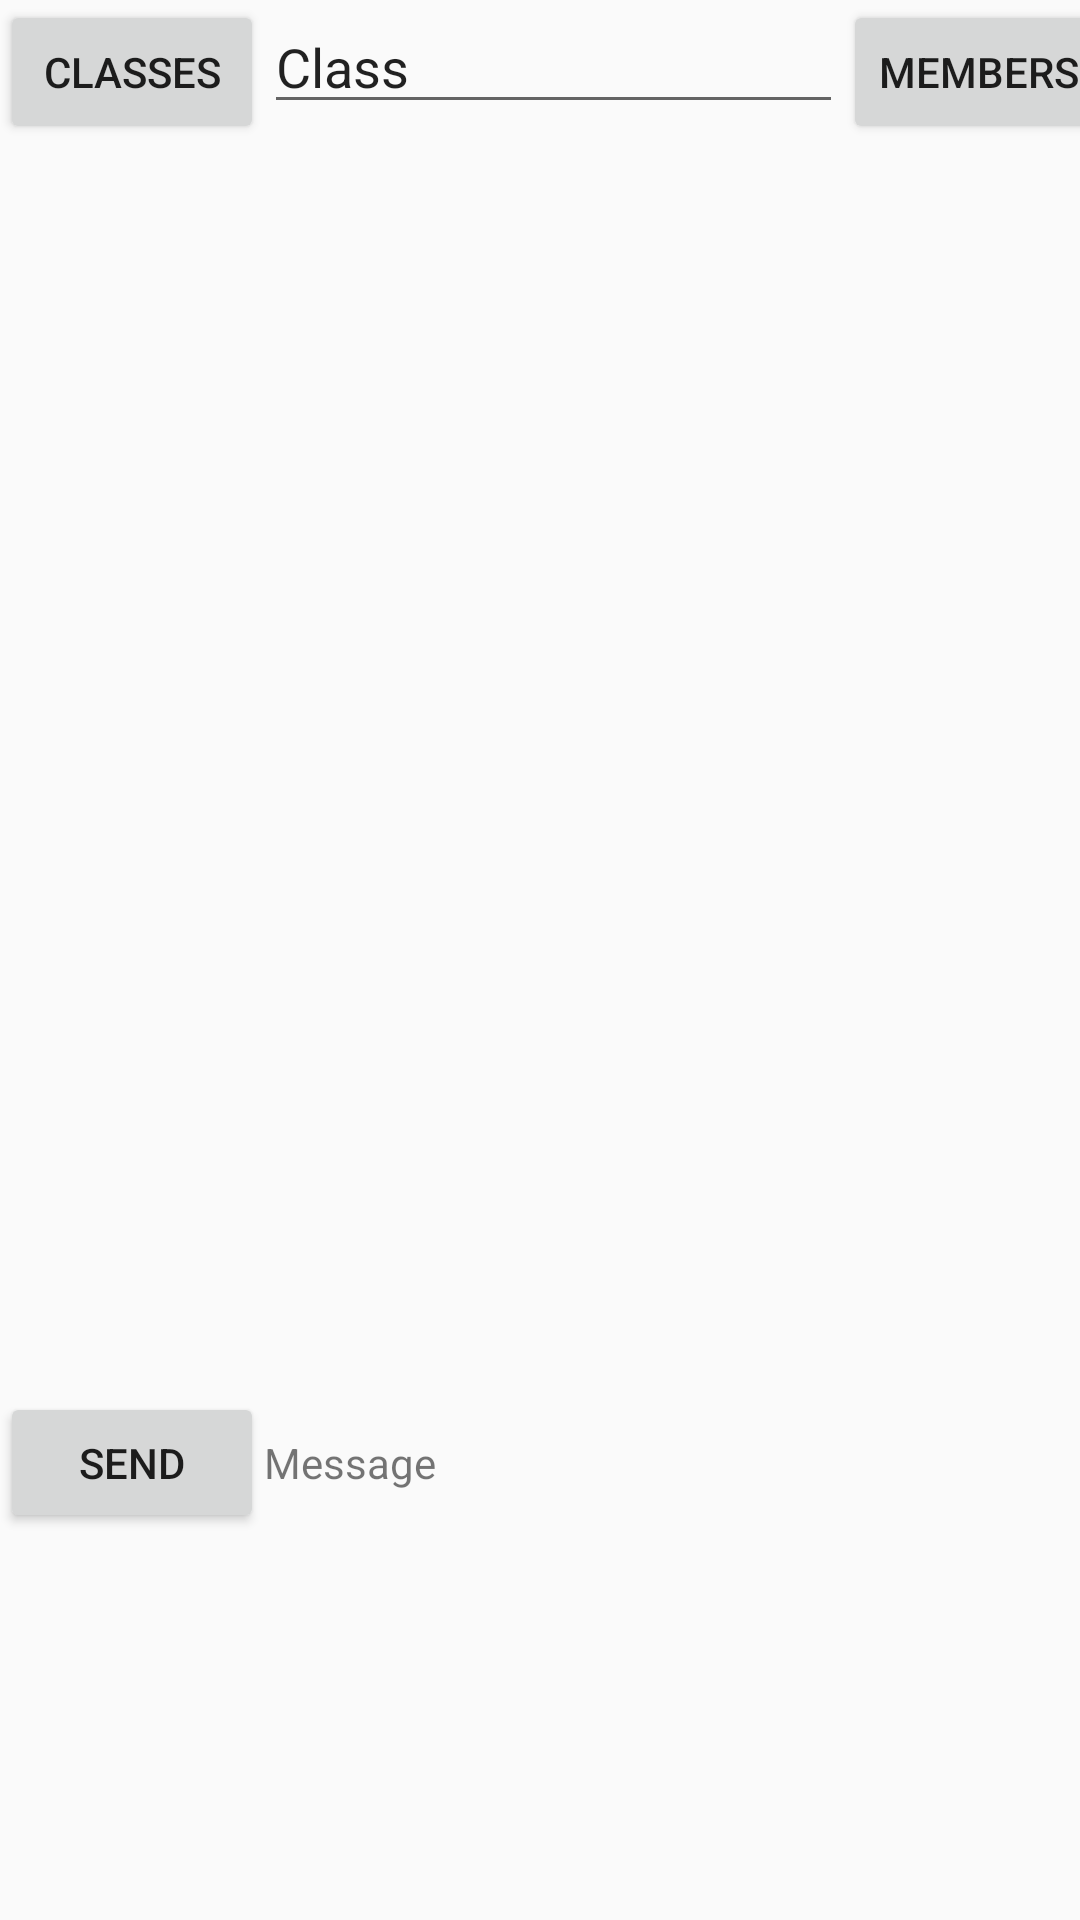

Produce the Android XML layout that renders to this screen, including the resource entries it uses.
<!-- AndroidManifest.xml: application theme AppTheme -->
<!-- res/layout/class_chatroom.xml -->
<?xml version="1.0" encoding="utf-8"?>
<android.support.constraint.ConstraintLayout
    xmlns:android="http://schemas.android.com/apk/res/android"
    xmlns:app="http://schemas.android.com/apk/res-auto"
    xmlns:tools="http://schemas.android.com/tools"
    android:layout_width="match_parent"
    android:layout_height="match_parent">

    <LinearLayout
        android:layout_width="386dp"
        android:layout_height="47dp"
        android:layout_marginTop="464dp"
        android:orientation="horizontal"
        app:layout_constraintTop_toTopOf="parent"
        tools:layout_editor_absoluteX="0dp">

        <Button
            android:id="@+id/button"
            android:layout_width="wrap_content"
            android:layout_height="wrap_content"
            android:text="Send"
            tools:layout_editor_absoluteX="302dp"
            tools:layout_editor_absoluteY="467dp" />

        <TextView
            android:id="@+id/textView"
            android:layout_width="384dp"
            android:layout_height="32dp"
            android:text="Message "
            tools:layout_editor_absoluteX="-4dp"
            tools:layout_editor_absoluteY="475dp" />

    </LinearLayout>

    <LinearLayout
        android:layout_width="375dp"
        android:layout_height="57dp"
        android:orientation="horizontal"
        tools:layout_editor_absoluteX="8dp"
        tools:layout_editor_absoluteY="-7dp">

        <Button
            android:id="@+id/button3"
            android:layout_width="wrap_content"
            android:layout_height="wrap_content"
            android:text="Classes"
            tools:layout_editor_absoluteX="0dp"
            tools:layout_editor_absoluteY="0dp" />

        <EditText
            android:id="@+id/editText"
            android:layout_width="193dp"
            android:layout_height="wrap_content"
            android:ems="10"
            android:inputType="textPersonName"
            android:text="Class"
            tools:layout_editor_absoluteX="85dp"
            tools:layout_editor_absoluteY="2dp" />

        <Button
            android:id="@+id/button4"
            android:layout_width="wrap_content"
            android:layout_height="wrap_content"
            android:text="Members"
            tools:layout_editor_absoluteX="300dp"
            tools:layout_editor_absoluteY="0dp" />

    </LinearLayout>

</android.support.constraint.ConstraintLayout>
<!-- resources referenced by this layout -->
<resources>
  <style name="AppTheme" parent="Theme.AppCompat.Light.DarkActionBar">
          
          <item name="colorPrimary">@color/colorPrimary</item>
          <item name="colorPrimaryDark">@color/colorPrimaryDark</item>
          <item name="colorAccent">@color/colorAccent</item>
      </style>
  <color name="colorPrimary">#3F51B5</color>
  <color name="colorPrimaryDark">#303F9F</color>
  <color name="colorAccent">#FF4081</color>
</resources>
